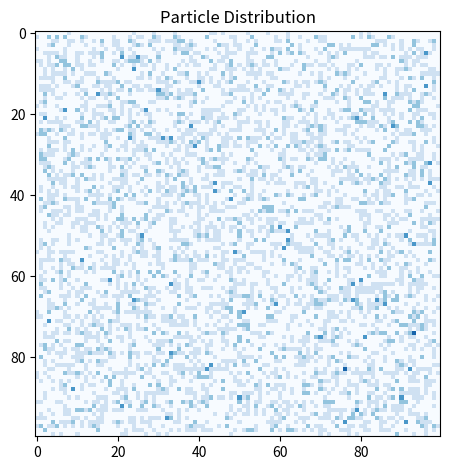

The matplotlib source for this figure:
#!/usr/bin/python
# -*- coding: utf-8 -*-
# spot for modifiable variables:


import matplotlib.pyplot as plt
import numpy as np
from numpy import random



# ----------------------------------------------------------------------------#

class Lattice:
    """Class used to create and display the lattice.
    
    For Initialization:
    containerSize refers to the length of one side of the square container.
    particleNumber refers to the number of particles added during random distribution
    distribution refers to the type of particle distribution.
        
    Currently there are three parameters for distribution:
        
        'random', which creates a random assortment of particles based on particleNumber
        
        'tripleCollisionDemo', which places six particles in the two possible orientations
        that could produce a three-direction collision
        
        'doubleCollisionDemo', which places six particles in the three possible orientations
        that could produce a two-direction collision."""
    #================================================================================#
    
    def __init__(self, containerSize=100, particleNumber=5000, distribution='random'):
        
        self.lattice = np.zeros((containerSize, containerSize, 6), np.int8)
        self.containerSize = containerSize
        self.particleNumber = particleNumber
        self.bounceAlert = 0


        if distribution == 'tripleCollisionDemo':
            self.manual_particles([(3, 3, 5), (5, 3, 1), (4, 5, 3), (8, 6, 0), (7, 7, 4), (9, 7, 2)])
        
        elif distribution == 'doubleCollisionDemo':    
            self.manual_particles([(1, 1, 5), (3, 2, 2), (5, 5, 0), (5, 7, 3), (8, 2, 1), (6, 3, 4)])
        
        elif distribution == 'random':
            self.random_particles()
        
        else:
            self.random_particles()

    #================================================================================#   
     
    def __repr__(self):
        """Creates a string version of the array, 0s denote open spots, 1s denote
        particles"""
        listOutput = ''
        
        for i in range(0, self.containerSize):
            for x in range(0, self.containerSize):
                listOutput += self.request_string(i,x)
                listOutput += ' '
            listOutput += '\n'

        return listOutput

    #================================================================================#


    def request_string(self, column, row):
        """Takes the target position in terms of a row and "column" and
        returns a string made from the paths around the node"""

        stringOutput = ''

        for i in range(0, 6):
            stringOutput = stringOutput + str(self.lattice[row][column][i])
        
        return stringOutput

    #================================================================================#

    def spots_remaining(self, column, row):
        """Takes the target position in terms of a row and "column" and
        returns the number of spots, followed by their positions as a
        tuple."""

        listOfSpots = []

        for i in range(0,6):
            if self.lattice[column][row][i] == 0:
                listOfSpots.append(i)
        
        return listOfSpots

    #================================================================================#
    
    def cell_number(self):
        """Finds number of cells based on containerSize"""

        cellNumber = self.containerSize * self.containerSize - int(self.containerSize / 2)

        return cellNumber   

    #================================================================================#

    def random_particles(self):
        """places particles randomly, if a particle is in a position at first, it is
        assumed to be moving away from the center of the parent node."""

        assert self.particleNumber <= self.cell_number() * 6

        particlesRemaining = self.particleNumber
        
        # the following while loop attempts to place a particle each iteration, if the spot
        # picked is full, it finds a new random spot on the next iteration. It consumes
        # particles as it goes, until it runs out. If a spot is full, nothing is consumed.

        while particlesRemaining != 0:
            
            # these randomly select a row and column
            randomColumn = random.randint(1, self.containerSize-2)
            randomRow = random.randint(1, self.containerSize-2)
            openSpots = self.spots_remaining(randomColumn, randomRow)

            
            # this if statement ensures that the only time a particle is added is when there
            # are spots remaining.
            if len(openSpots) > 0:
                positionChosen = random.choice(openSpots)
                self.lattice[randomRow][randomColumn][positionChosen] = 1

                particlesRemaining -= 1

    #================================================================================#

    def manual_particles(self, manualParticleList):
        
        for i in range(0, len(manualParticleList)):
            x, y, z = manualParticleList[i]

            self.lattice[x][y][z] = 1

    #================================================================================#

    def particle_counter(self):
        """creates a array of how many particles are around the nodes in each spot."""
        particleCountList = np.zeros((self.containerSize, self.containerSize), np.int8)

        for i in range(0, self.containerSize):
            for x in range(0, self.containerSize):
                particleCountList[i][x] = np.count_nonzero(self.lattice[i][x] == 1)


        self.particleCountList = particleCountList
  
    #================================================================================#

    def display_heatmap(self, timeStep=50, pauseBetweenSteps=.05):
        """this displays the "container" and the particle density inside of it. runs
        propagate, then collision, and then recounts particle density."""
        countVar = timeStep
        fig, ax = plt.subplots()
        

        ax.set_title("Particle Distribution")
        fig.tight_layout()
        self.particle_counter()
        im = ax.imshow(self.particleCountList, cmap='Blues')

        while countVar != 0:
            
            self.particle_counter()
            
            im.set_data(self.particleCountList)
            self.propagate()
            self.collide()
            
            plt.pause(pauseBetweenSteps)
            countVar -=1
            if(countVar == 1):
                
                print('wall bounces: ' + str(self.bounceAlert))


        plt.show()

    #================================================================================#

    def propagate(self):
        """propagate process the first part of each "turn", where move from their parent
        node to another node, based on their index position. at the beginning of
        propagate, particles are moving away from the central node, at the end,
        they are moved and considered to be moving away."""
        newBoard = np.zeros((self.containerSize, self.containerSize, 6), np.int8)


        vectorsOnEvenRow = [(1, 0, 3), (0, -1, 3), (-1, -1, 3), (-1, 0, -3), (-1, 1, -3), (0, 1, -3)]
        vectorsOnOddRow = [(1, 0, 3), (1, -1, 3), (0, -1, 3), (-1, 0, -3), (0, 1, -3), (1, 1, -3)]
        
        for y in range(0, self.containerSize):
            for x in range(0, self.containerSize):
                # that if statement actually helps! (marginally)
                if self.particleCountList[y][x] > 0: # just for efficiency, many spaces have no particles, so no need to check all their spaces
                    for z in range(0, 6):
                        
                        if y % 2 == 0:
                            xChange, yChange, zChange = vectorsOnEvenRow[z]
                        else:
                            xChange, yChange, zChange = vectorsOnOddRow[z]
                        if self.lattice[y][x][z] == 1:
                            newBoard[y + yChange][x + xChange][z + zChange] = 1


        self.lattice = newBoard
        
    #================================================================================#

    def collide(self):
        """collide processes the second part of each "turn", where particles bounce off edges
        and other particles. On entering collide, particles have an index which denotes the
        direction that they are approaching the center of the node from. During collide, the
        particles move from their original index, to another index, across the node if there
        is no collision."""
        newBoard = np.zeros((self.containerSize, self.containerSize, 6), np.int8)
        standardVectors = [3, 3, 3, -3, -3, -3]
        leftBounceVectors = [0, 4, 3, -3, -3, -4]
        rightBounceVectors = [3, 3, 2, 0, -2, -3]
        topBounceVectors = [3, 3, 3, -3, 1, -1]
        bottomBounceVectors = [3, 1, -1, -3, -3, -3]
        


        for y in range(0, self.containerSize):
            for x in range(0, self.containerSize):
                for z in range(0, 6):
                   
                    if self.lattice[y][x][z] == 1:

                        if x != self.containerSize - 1 and y != self.containerSize - 1 and x != 0 and y != 0:
                            
                            zChange = standardVectors[z]
                            if self.lattice[y][x][z + zChange] == 1:                               

                                if z == 0 or z == 3:
                                    scatterPattern = random.choice([1, 2])

                                elif z == 1 or z == 4:
                                    scatterPattern = random.choice([-1, 1])
                
                                elif z == 2 or z == 5:
                                    scatterPattern = random.choice([-1, -2])


                                newBoard[y][x][z + scatterPattern] = 1
                                newBoard[y][x][z + zChange + scatterPattern] = 1
                                self.lattice[y][x][z] = 0
                                self.lattice[y][x][z + zChange] = 0

                            elif z < 3 and self.lattice[y][x][z + 2] == 1 and self.lattice[y][x][z + 6*(z % 2) - 2] == 1:
                                
                                self.lattice[y][x][z] = 0
                                self.lattice[y][x][z + 2] = 0
                                self.lattice[y][x][z + 6*(z % 2) - 2] = 0
                                newBoard[y][x][z] = 1
                                newBoard[y][x][z + 2] = 1
                                newBoard[y][x][z + 6*(z % 2) - 2] = 1

                            else:
                                newBoard[y][x][z + zChange] = 1
                        
                        else:
                            self.bounceAlert += 1
                            if x == self.containerSize - 1:
                                zChange = rightBounceVectors[z]

                            elif y == self.containerSize - 1:
                                zChange = bottomBounceVectors[z]
                            
                            elif x == 0:
                                zChange = leftBounceVectors[z]
                            
                            elif y == 0:
                                zChange = topBounceVectors[z]

                                
                            newBoard[y][x][z + zChange] = 1
                    

        self.lattice = newBoard
        
    #================================================================================#

latticeList = Lattice(containerSize=100, particleNumber=10000, distribution='random')

latticeList.display_heatmap(timeStep=60, pauseBetweenSteps=.05)
